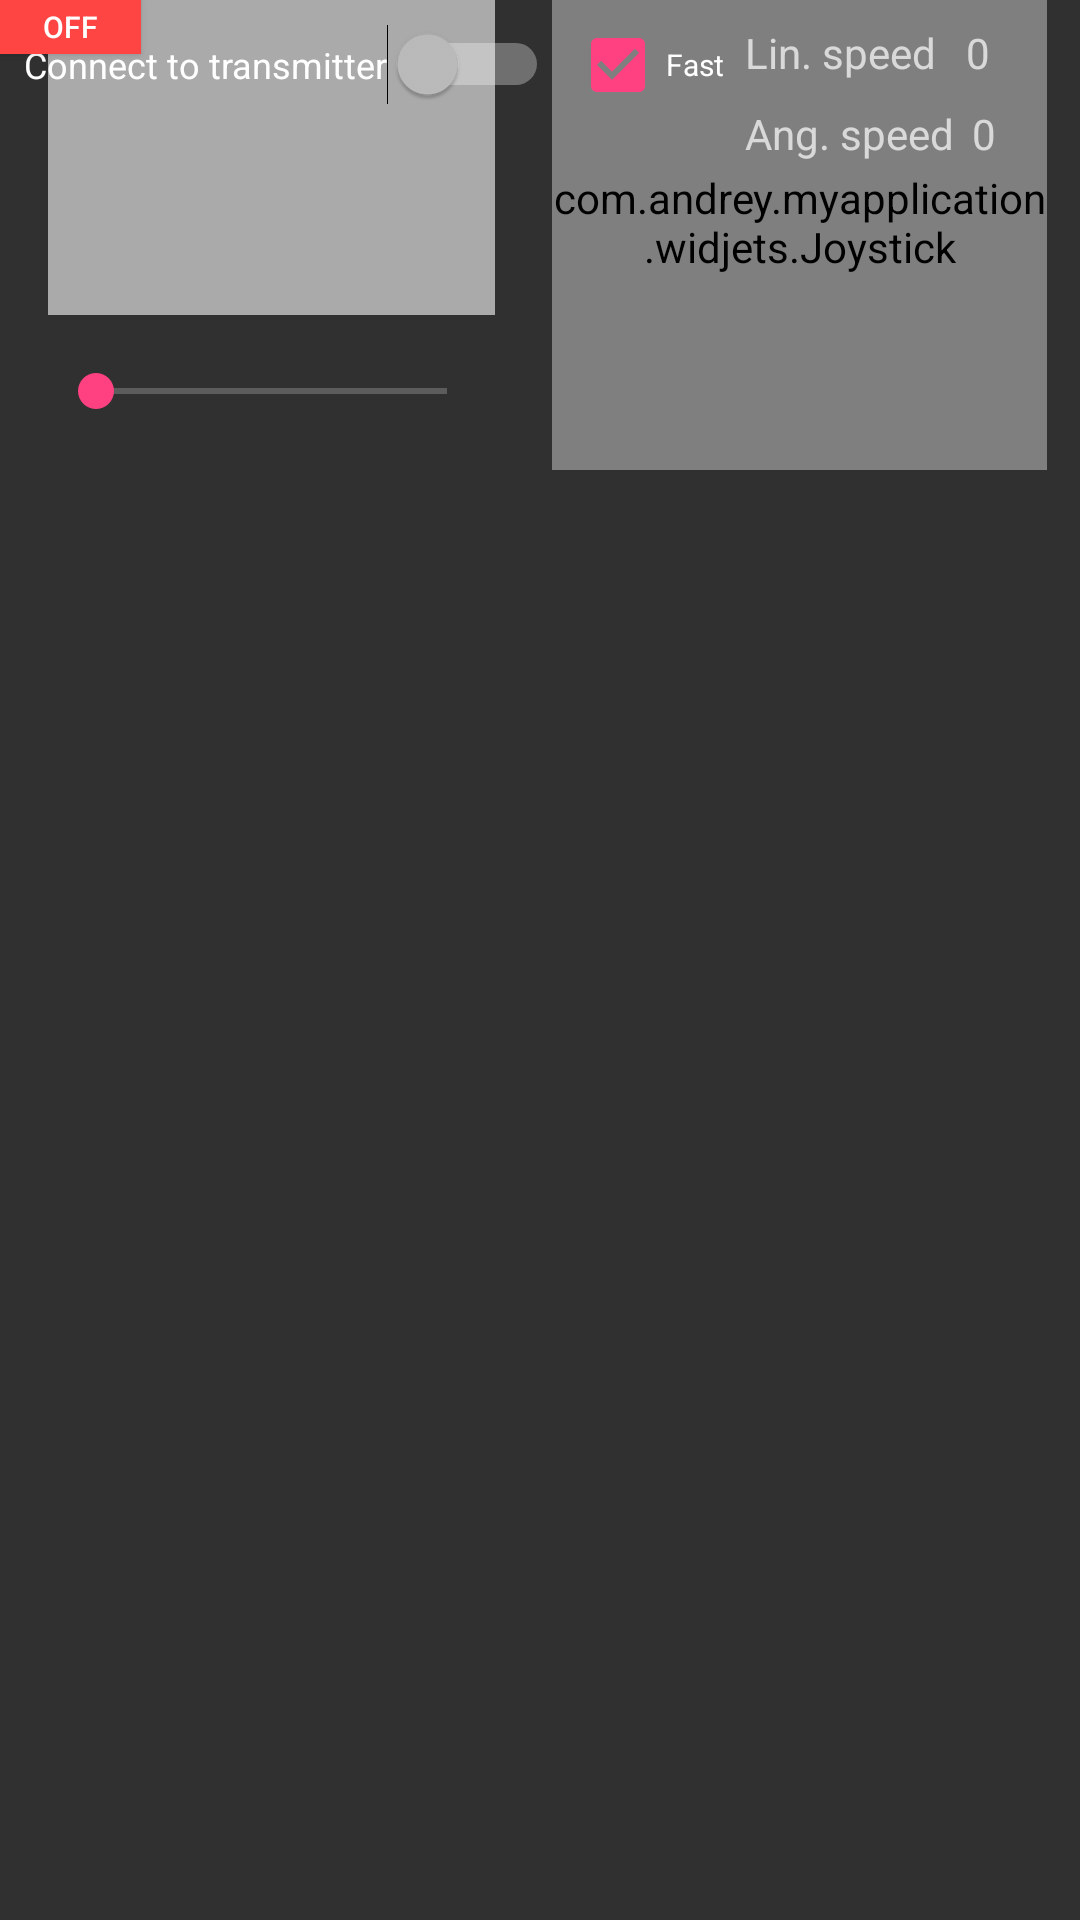

Reconstruct the res/layout file that produces this screen, plus the resources it refers to.
<!-- AndroidManifest.xml: application theme AppTheme -->
<!-- res/layout/control_pane.xml -->
<?xml version="1.0" encoding="utf-8"?>
<android.support.constraint.ConstraintLayout xmlns:android="http://schemas.android.com/apk/res/android"
    xmlns:app="http://schemas.android.com/apk/res-auto"
    xmlns:tools="http://schemas.android.com/tools"
    android:id="@+id/linearLayout"
    android:layout_width="match_parent"
    android:layout_height="match_parent"
    tools:context=".ControlPane">

    <SeekBar
        android:id="@+id/seekBar"
        android:layout_width="0dp"
        android:layout_height="35dp"
        android:layout_marginTop="8dp"
        app:layout_constraintEnd_toEndOf="@+id/imageView"
        app:layout_constraintStart_toStartOf="@+id/imageView"
        app:layout_constraintTop_toBottomOf="@+id/imageView" />

    <ImageView
        android:id="@+id/imageView"
        android:layout_width="149dp"
        android:layout_height="105dp"
        android:layout_marginStart="16dp"
        android:layout_marginTop="40dp"
        app:layout_constraintStart_toStartOf="parent"
        app:layout_constraintTop_toBottomOf="@+id/checkCarConnectionLabel"
        app:srcCompat="@android:color/darker_gray" />

    <com.andrey.myapplication.widjets.Joystick
        android:id="@+id/graph"
        android:layout_width="165dp"
        android:layout_height="165dp"
        android:layout_marginEnd="8dp"
        android:layout_marginStart="16dp"
        app:axis_on="true"
        app:handle_color="@color/colorAccent"
        app:handle_radius="50dp"
        app:layout_constraintBottom_toBottomOf="@+id/seekBar"
        app:layout_constraintEnd_toEndOf="parent"
        app:layout_constraintStart_toEndOf="@+id/imageView"
        app:layout_constraintTop_toTopOf="@+id/imageView" />

    <TextView
        android:id="@+id/linearSpeedLabelTextBox"
        android:layout_width="wrap_content"
        android:layout_height="wrap_content"
        android:layout_marginEnd="48dp"
        android:layout_marginTop="8dp"
        android:text="@string/linearSpeed"
        app:layout_constraintEnd_toEndOf="parent"
        app:layout_constraintTop_toTopOf="parent" />

    <TextView
        android:id="@+id/linearSpeedValueTextBox"
        android:layout_width="30dp"
        android:layout_height="wrap_content"
        android:layout_marginEnd="8dp"
        android:text="0"
        app:layout_constraintEnd_toEndOf="parent"
        app:layout_constraintTop_toTopOf="@+id/linearSpeedLabelTextBox" />

    <Switch
        android:id="@+id/connectSwitch"
        android:layout_width="wrap_content"
        android:layout_height="wrap_content"
        android:layout_marginStart="8dp"
        android:layout_marginTop="8dp"
        android:text="@string/connectedSwitch"
        android:textSize="12sp"
        app:layout_constraintStart_toStartOf="parent"
        app:layout_constraintTop_toTopOf="parent" />












    <TextView
        android:id="@+id/angularSpeedLabel"
        android:layout_width="wrap_content"
        android:layout_height="wrap_content"
        android:layout_marginTop="8dp"
        android:text="@string/angularSpeed"
        app:layout_constraintStart_toStartOf="@+id/linearSpeedLabelTextBox"
        app:layout_constraintTop_toBottomOf="@+id/linearSpeedLabelTextBox" />

    <TextView
        android:id="@+id/angularSpeedValue"
        android:layout_width="30dp"
        android:layout_height="wrap_content"
        android:layout_marginStart="8dp"
        android:text="0"
        app:layout_constraintEnd_toEndOf="@+id/linearSpeedValueTextBox"
        app:layout_constraintStart_toEndOf="@+id/angularSpeedLabel"
        app:layout_constraintTop_toTopOf="@+id/angularSpeedLabel" />

    <ToggleButton
        android:id="@+id/carConnectionStateButten"
        android:layout_width="47dp"
        android:layout_height="18dp"
        android:layout_marginStart="8dp"
        android:background="@android:color/holo_red_light"
        android:text="@string/Disconnected"
        android:textSize="10sp"
        app:layout_constraintBottom_toBottomOf="@+id/checkCarConnectionLabel"
        app:layout_constraintStart_toEndOf="@+id/checkCarConnectionLabel"
        app:layout_constraintTop_toTopOf="@+id/checkCarConnectionLabel" />

    <CheckBox
        android:id="@+id/speedCheckBox"
        android:layout_width="wrap_content"
        android:layout_height="0dp"
        android:layout_marginEnd="8dp"
        android:layout_marginStart="8dp"
        android:checked="true"
        android:text="Fast"
        android:textSize="10sp"
        app:layout_constraintBottom_toBottomOf="@+id/connectSwitch"
        app:layout_constraintEnd_toStartOf="@+id/linearSpeedLabelTextBox"
        app:layout_constraintStart_toEndOf="@+id/connectSwitch"
        app:layout_constraintTop_toTopOf="@+id/connectSwitch" />

    <androidx.recyclerview.widget.RecyclerView
        android:id="@+id/log_recycle_view"
        android:layout_width="0dp"
        android:layout_height="0dp"
        android:layout_marginEnd="8dp"
        android:layout_marginStart="8dp"
        android:layout_marginTop="16dp"
        app:layout_constraintBottom_toBottomOf="parent"
        app:layout_constraintEnd_toEndOf="parent"
        app:layout_constraintStart_toStartOf="parent"
        app:layout_constraintTop_toBottomOf="@+id/graph" />

</android.support.constraint.ConstraintLayout>
<!-- resources referenced by this layout -->
<resources>
  <color name="colorAccent">#FF4081</color>
  <string name="Disconnected">Disconnected</string>
  <string name="angularSpeed">Ang. speed</string>
  <string name="checkCarConnection">Check car connection</string>
  <string name="connectedSwitch">Connect to transmitter</string>
  <string name="linearSpeed">Lin. speed</string>
  <style name="AppTheme" parent="Theme.AppCompat.NoActionBar">
          <item name="colorPrimary">@color/colorPrimary</item>
          <item name="colorPrimaryDark">@color/colorPrimaryDark</item>
          <item name="colorAccent">@color/colorAccent</item>
      </style>
  <color name="colorPrimary">#3f51b5</color>
  <color name="colorPrimaryDark">#303F9F</color>
</resources>
